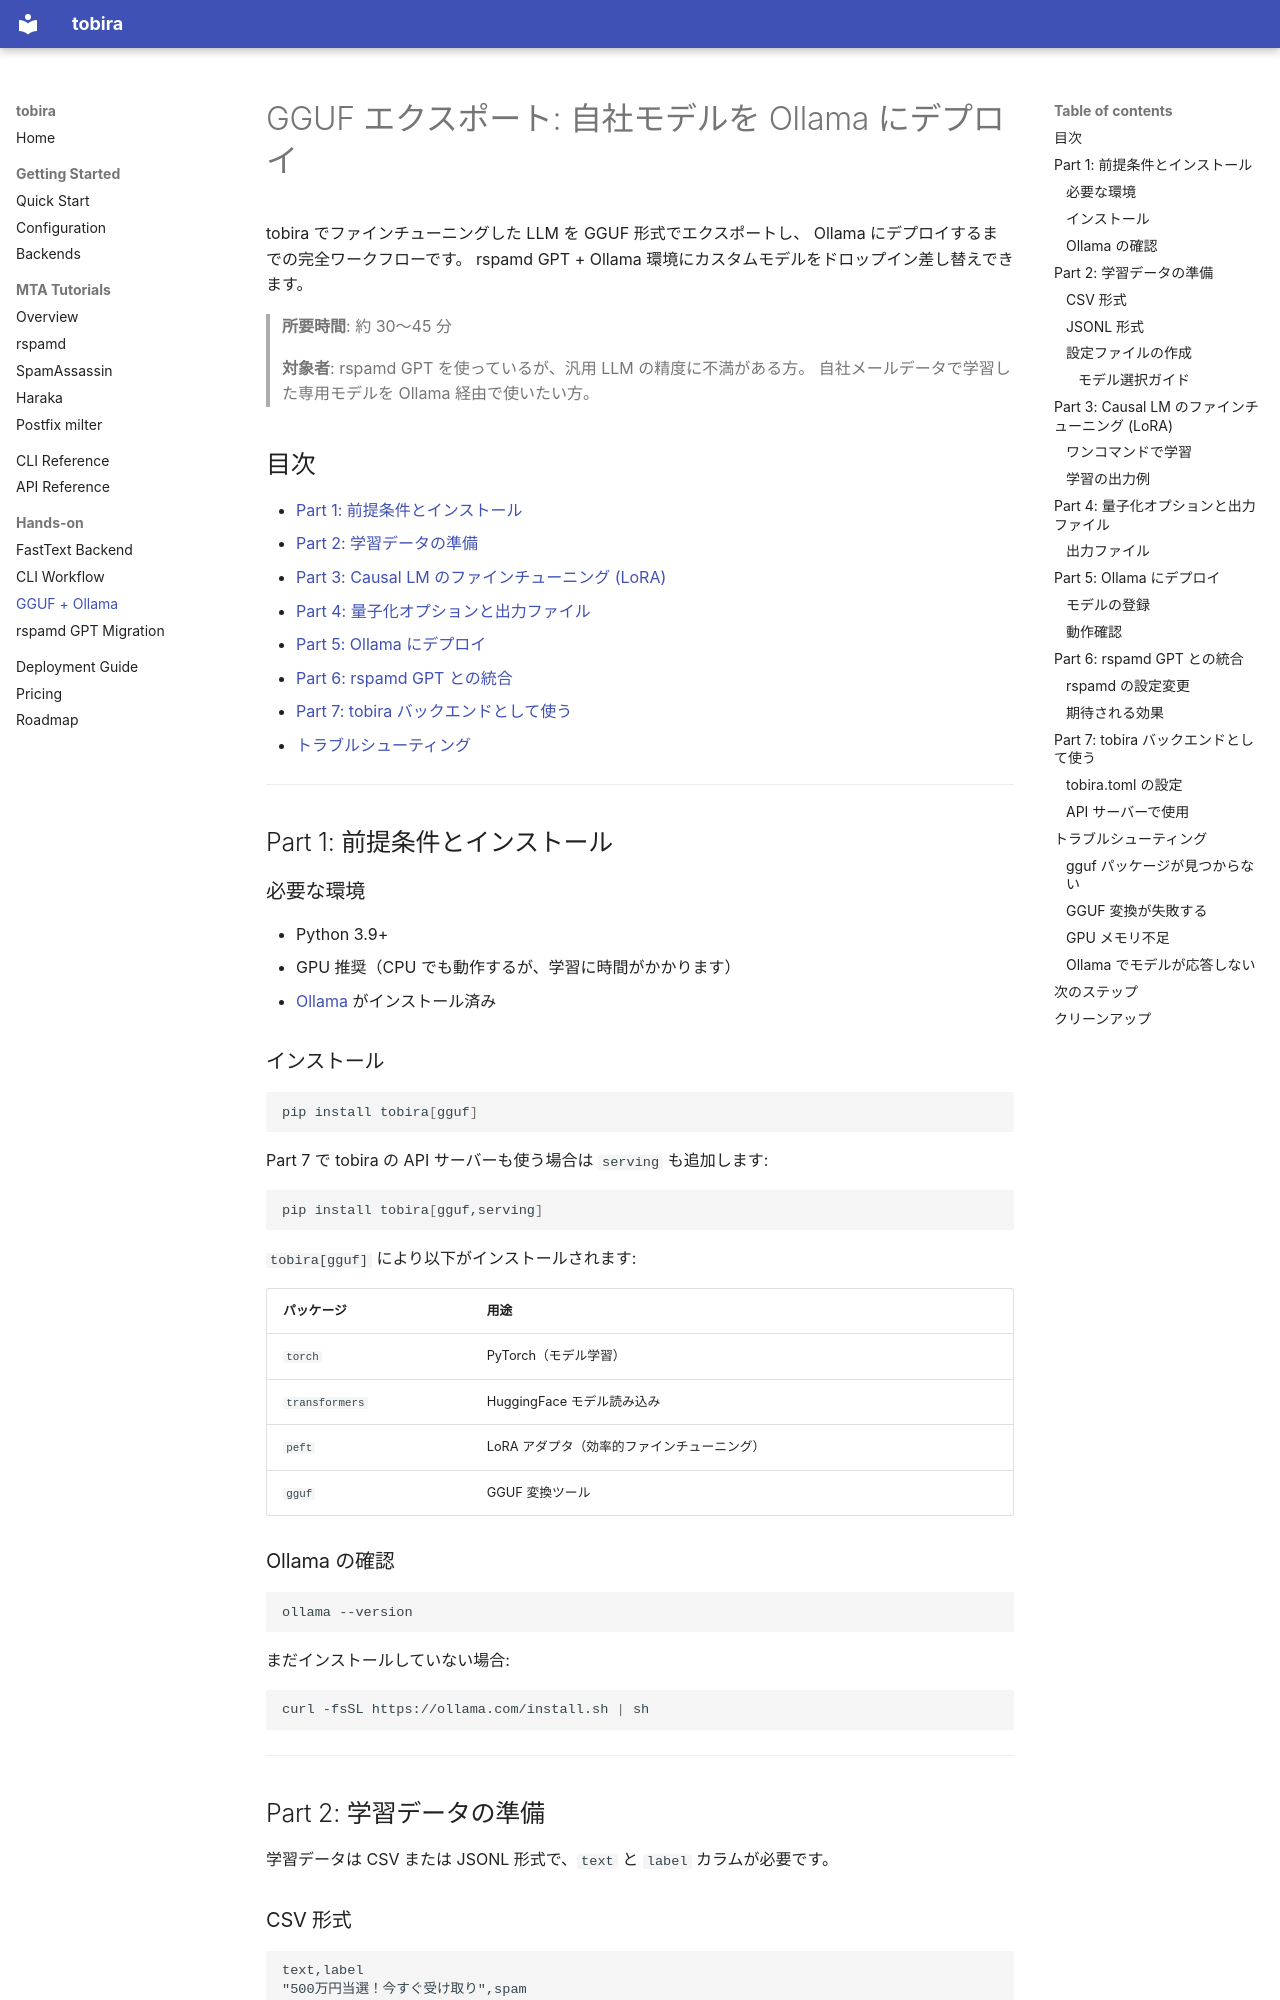

repository: velocitylabo/tobira · page: handson/gguf-ollama/index.html · generator: mkdocs

# GGUF エクスポート: 自社モデルを Ollama にデプロイ

tobira でファインチューニングした LLM を GGUF 形式でエクスポートし、
Ollama にデプロイするまでの完全ワークフローです。
rspamd GPT + Ollama 環境にカスタムモデルをドロップイン差し替えできます。

> **所要時間**: 約 30〜45 分
>
> **対象者**: rspamd GPT を使っているが、汎用 LLM の精度に不満がある方。
> 自社メールデータで学習した専用モデルを Ollama 経由で使いたい方。

## 目次

- [Part 1: 前提条件とインストール](#part-1-前提条件とインストール)
- [Part 2: 学習データの準備](#part-2-学習データの準備)
- [Part 3: Causal LM のファインチューニング (LoRA)](#part-3-causal-lm-のファインチューニング-lora)
- [Part 4: 量子化オプションと出力ファイル](#part-4-量子化オプションと出力ファイル)
- [Part 5: Ollama にデプロイ](#part-5-ollama-にデプロイ)
- [Part 6: rspamd GPT との統合](#part-6-rspamd-gpt-との統合)
- [Part 7: tobira バックエンドとして使う](#part-7-tobira-バックエンドとして使う)
- [トラブルシューティング](#トラブルシューティング)

---

## Part 1: 前提条件とインストール

### 必要な環境

- Python 3.9+
- GPU 推奨（CPU でも動作するが、学習に時間がかかります）
- [Ollama](https://ollama.com) がインストール済み

### インストール

```bash
pip install tobira[gguf]
```

Part 7 で tobira の API サーバーも使う場合は `serving` も追加します:

```bash
pip install tobira[gguf,serving]
```

`tobira[gguf]` により以下がインストールされます:

| パッケージ | 用途 |
|-----------|------|
| `torch` | PyTorch（モデル学習） |
| `transformers` | HuggingFace モデル読み込み |
| `peft` | LoRA アダプタ（効率的ファインチューニング） |
| `gguf` | GGUF 変換ツール |

### Ollama の確認

```bash
ollama --version
```

まだインストールしていない場合:

```bash
curl -fsSL https://ollama.com/install.sh | sh
```

---

## Part 2: 学習データの準備

学習データは CSV または JSONL 形式で、`text` と `label` カラムが必要です。

### CSV 形式

```csv
text,label
"500万円当選！今すぐ受け取り",spam
"会議の議事録を添付します",ham
"アカウントが停止されます。至急確認してください",spam
"プロジェクトの進捗報告です",ham
```
